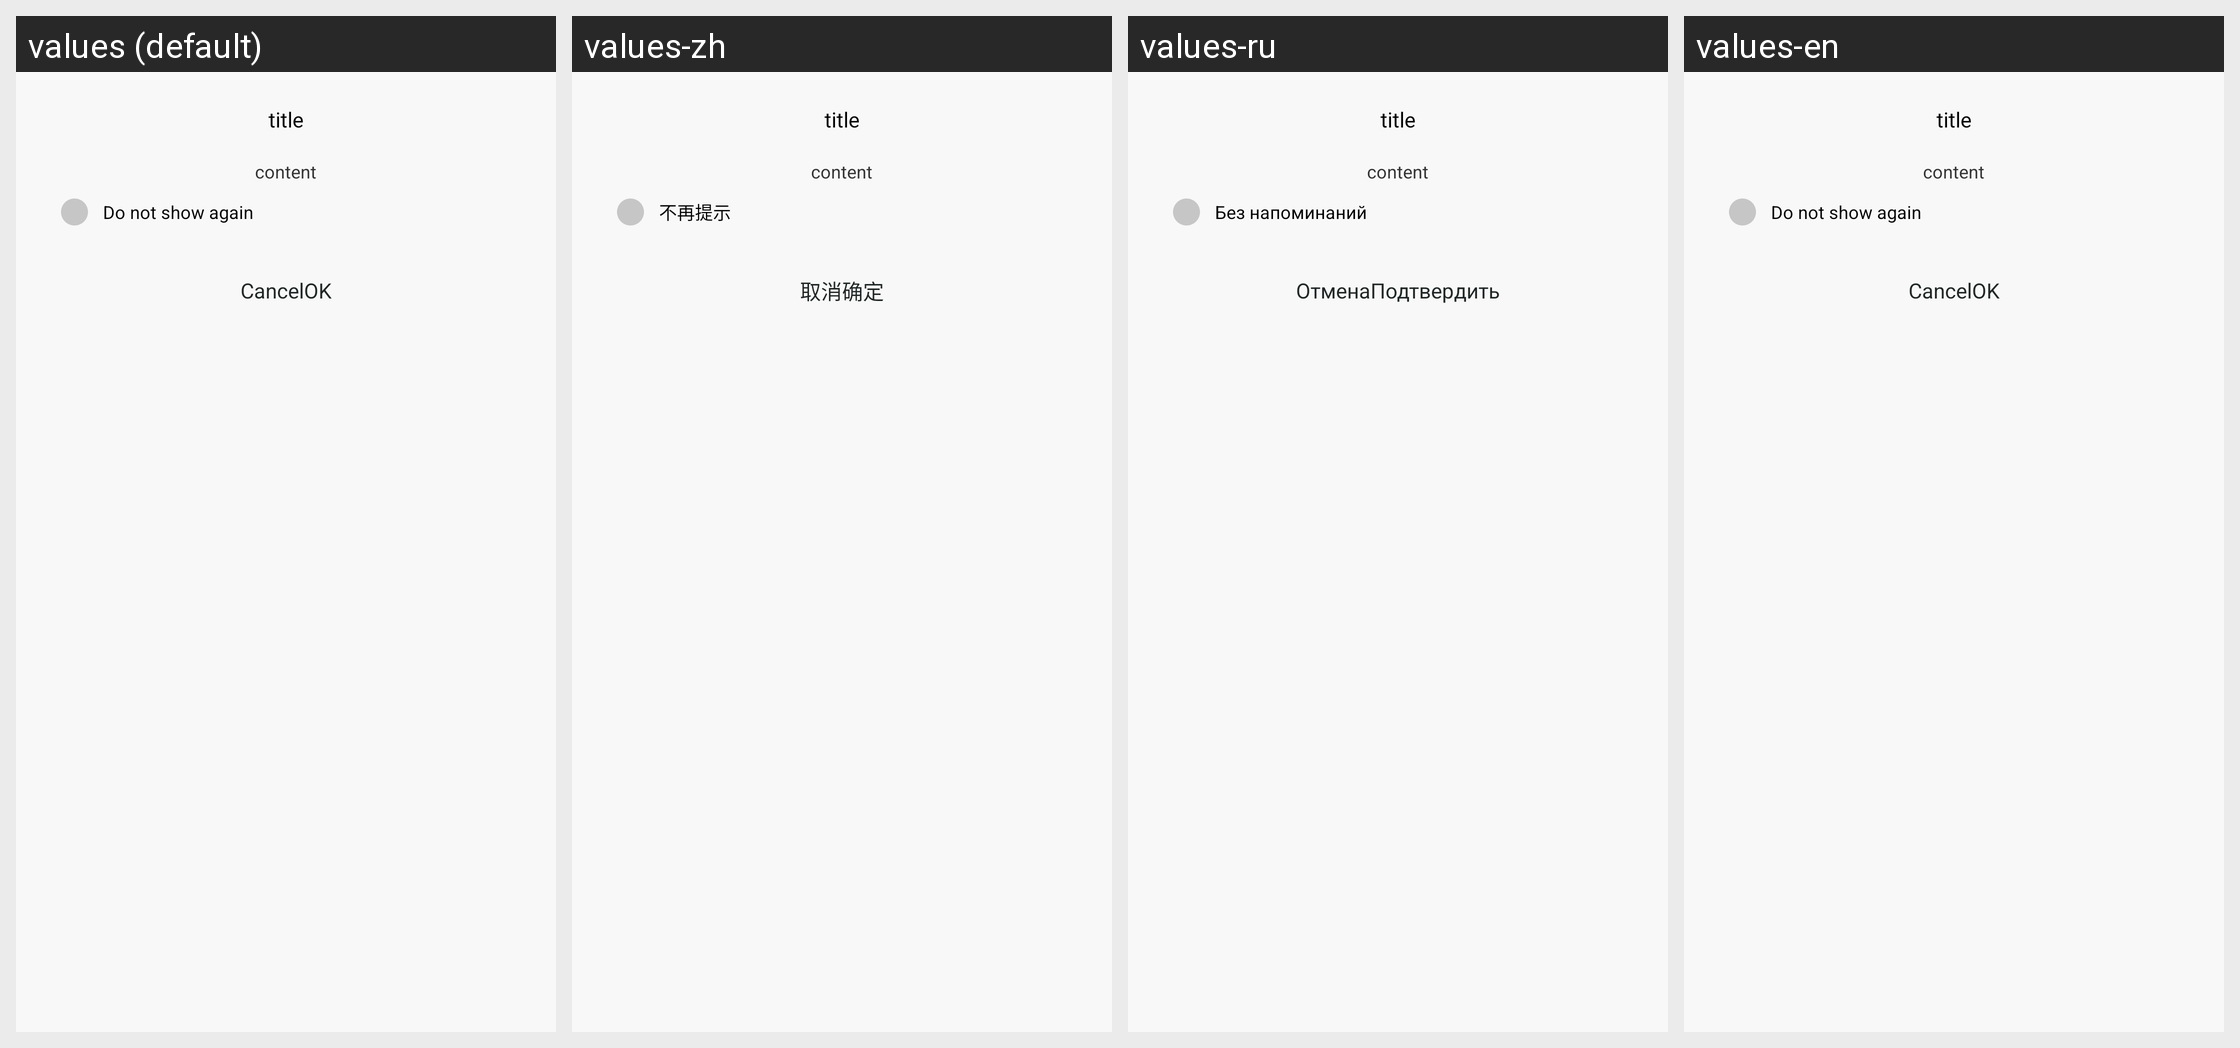

Here is an Android app screen in its default locale and in the app's own translations. Write out the translated-string differences for the strings that appear on this screen.
Android screen res/layout/xiaomi_dialog_3.xml rendered under 4 locales, left to right: values (default), values-zh, values-ru, values-en. Device: Nexus 5 (rendered at 1080×1920; each locale shown at half size, 540×960, under a caption strip naming it); theme FullBleedTheme.
Other locales in the repository, not shown: values-de-rDE, values-hi, values-ko-rKR, values-ms-rMY, values-pl, values-th, values-tl-rPH, values-tr-rTR, values-vi, values-zh-rTW.
Strings drawn on this screen, with the default value and each locale's value (text and hints the layout hard-codes, and strings that could not be matched under every locale, appear in the picture but are not listed):

steps_no_title
  values: Do not show again
  values-zh: 不再提示
  values-ru: Без напоминаний
  values-en: Do not show again

cancel
  values: Cancel
  values-zh: 取消
  values-ru: Отмена
  values-en: Cancel

confirm
  values: OK
  values-zh: 确定
  values-ru: Подтвердить
  values-en: OK
